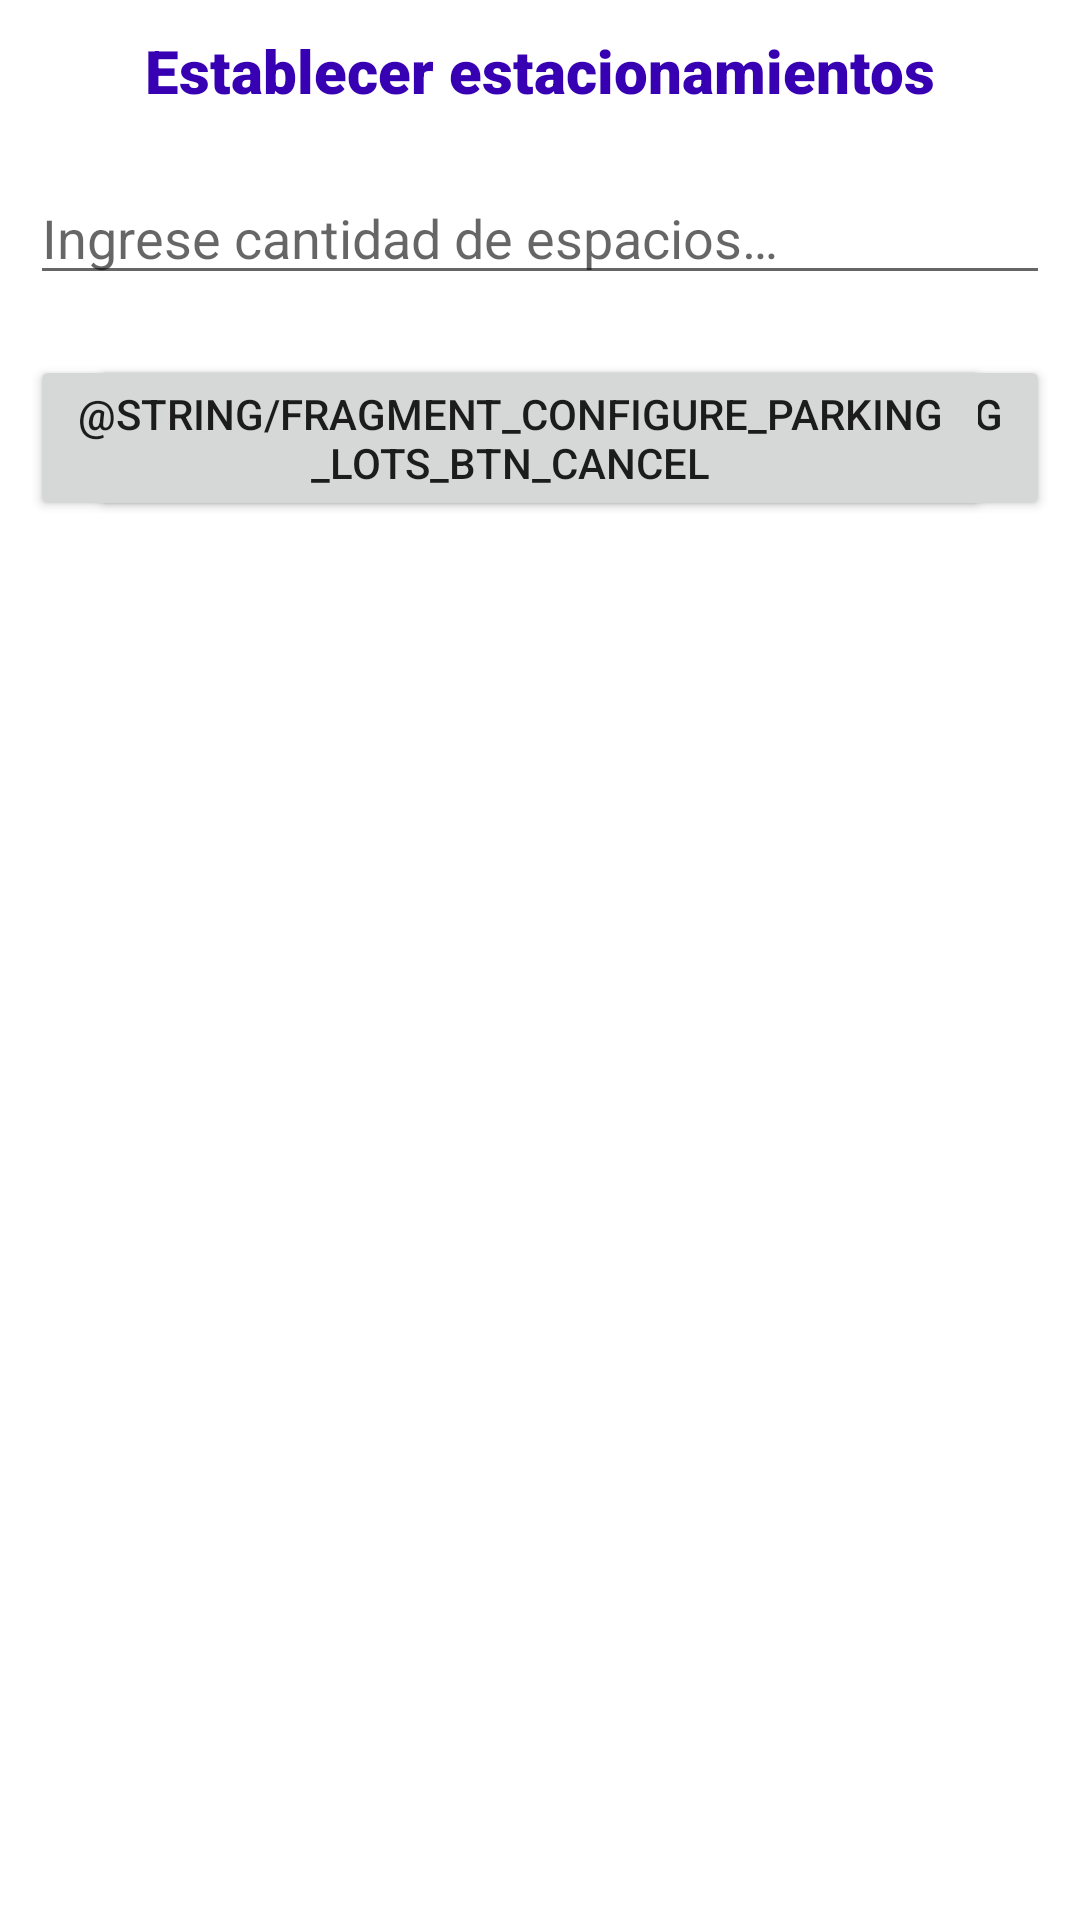

Produce the Android XML layout that renders to this screen, including the resource entries it uses.
<!-- AndroidManifest.xml: application theme Theme.ParkingSystemJava -->
<!-- res/layout/configure_parking_lots_dialog_fragment_main_activity.xml -->
<?xml version="1.0" encoding="utf-8"?>
<RelativeLayout xmlns:android="http://schemas.android.com/apk/res/android"
    xmlns:tools="http://schemas.android.com/tools"
    android:layout_width="match_parent"
    android:layout_height="wrap_content"
    android:padding="@dimen/dialog_fragment_configure_parking_lots_padding_size_xsmall"
    tools:context=".activity.MainActivity">

    <TextView
        android:id="@+id/text_set_parking_dialog_fragment_title"
        style="@style/baseTextStyle"
        android:layout_width="match_parent"
        android:layout_height="wrap_content"
        android:text="@string/fragment_configure_parking_lots_title"/>

    <EditText
        android:id="@+id/edit_text_dialog_fragment_parking_input"
        android:layout_width="match_parent"
        android:layout_height="wrap_content"
        android:layout_below="@id/text_set_parking_dialog_fragment_title"
        android:layout_marginTop="@dimen/dialog_fragment_configure_parking_lots_margin_size_small"
        android:hint="@string/fragment_configure_parking_lots_tv_hint"
        android:inputType="number"
        android:importantForAutofill="no"/>

    <Button
        android:id="@+id/btn_dialog_fragment_ok"
        android:layout_width="wrap_content"
        android:layout_height="wrap_content"
        android:layout_below="@+id/edit_text_dialog_fragment_parking_input"
        android:layout_marginTop="@dimen/dialog_fragment_configure_parking_lots_margin_size_small"
        android:layout_marginStart="@dimen/dialog_fragment_configure_parking_lots_margin_size_small"
        android:text="@string/fragment_configure_parking_lots_btn_ok" />

    <Button
        android:id="@+id/btn_dialog_fragment_cancel"
        android:layout_width="wrap_content"
        android:layout_height="wrap_content"
        android:layout_below="@+id/edit_text_dialog_fragment_parking_input"
        android:layout_alignParentEnd="true"
        android:layout_marginTop="@dimen/dialog_fragment_configure_parking_lots_margin_size_small"
        android:layout_marginEnd="@dimen/dialog_fragment_configure_parking_lots_margin_size_small"
        android:text="@string/fragment_configure_parking_lots_btn_cancel"
        tools:ignore="RelativeOverlap"/>

</RelativeLayout>
<!-- resources referenced by this layout -->
<resources>
  <dimen name="dialog_fragment_configure_parking_lots_margin_size_small">20dp</dimen>
  <dimen name="dialog_fragment_configure_parking_lots_padding_size_xsmall">10dp</dimen>
  <string name="fragment_configure_parking_lots_title">Establecer estacionamientos</string>
  <string name="fragment_configure_parking_lots_tv_hint">Ingrese cantidad de espacios…</string>
  <style name="baseTextStyle" parent="TextAppearance.AppCompat.Display1">
          <item name="android:textColor">@color/purple_700</item>
          <item name="android:textAlignment">center</item>
          <item name="android:textSize">@dimen/text_size_strings_normal</item>
          <item name="android:textStyle">bold</item>
          <item name="android:fontFamily">sans-serif-black</item>
      </style>
  <style name="Theme.ParkingSystemJava" parent="Theme.MaterialComponents.DayNight.DarkActionBar">
          
          <item name="colorPrimary">@color/purple_500</item>
          <item name="colorPrimaryVariant">@color/purple_700</item>
          <item name="colorOnPrimary">@color/white</item>
          
          <item name="colorSecondary">@color/teal_200</item>
          <item name="colorSecondaryVariant">@color/teal_700</item>
          <item name="colorOnSecondary">@color/black</item>
          
          <item name="android:statusBarColor" tools:targetApi="l">?attr/colorPrimaryVariant</item>
          
      </style>
  <dimen name="text_size_strings_normal">20sp</dimen>
  <!-- not gathered from this repository: default colours our renderer supplied (Android Studio template values) -->
  <color name="purple_500">#FF6200EE</color>
  <color name="purple_700">#FF3700B3</color>
  <color name="teal_200">#FF03DAC5</color>
  <color name="teal_700">#FF018786</color>
  <color name="black">#FF000000</color>
  <color name="white">#FFFFFFFF</color>
</resources>
